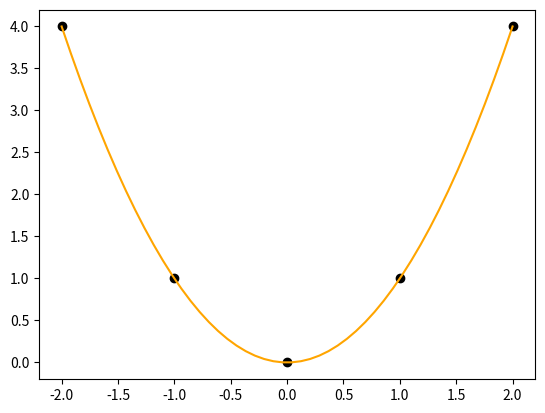

Reproduce this figure in Python.
"""
 This code creates a scatter plot and curve plot for the data and the fit polynomial 
 """

__author__ =  'Olivia Manring'


import numpy as np
import matplotlib.pyplot as plt

def plot_data_with_fit(data, fit_curve, data_format="o", fit_format=""):
    scatter_plot = plt.plot(data[0], data[1], data_format, color='Black')
    curve_plot = plt.plot(fit_curve[0], fit_curve[1], fit_format, color='Orange')
    return scatter_plot, curve_plot

if __name__ == '__main__':
    data = [[-2, -1, 0, 1, 2], [4, 1, 0, 1, 4]]
    fit_curve = [np.linspace(-2, 2), np.linspace(-2, 2) ** 2]

    scatter_plot, curve_plot = plot_data_with_fit(data, fit_curve)
    plt.show()